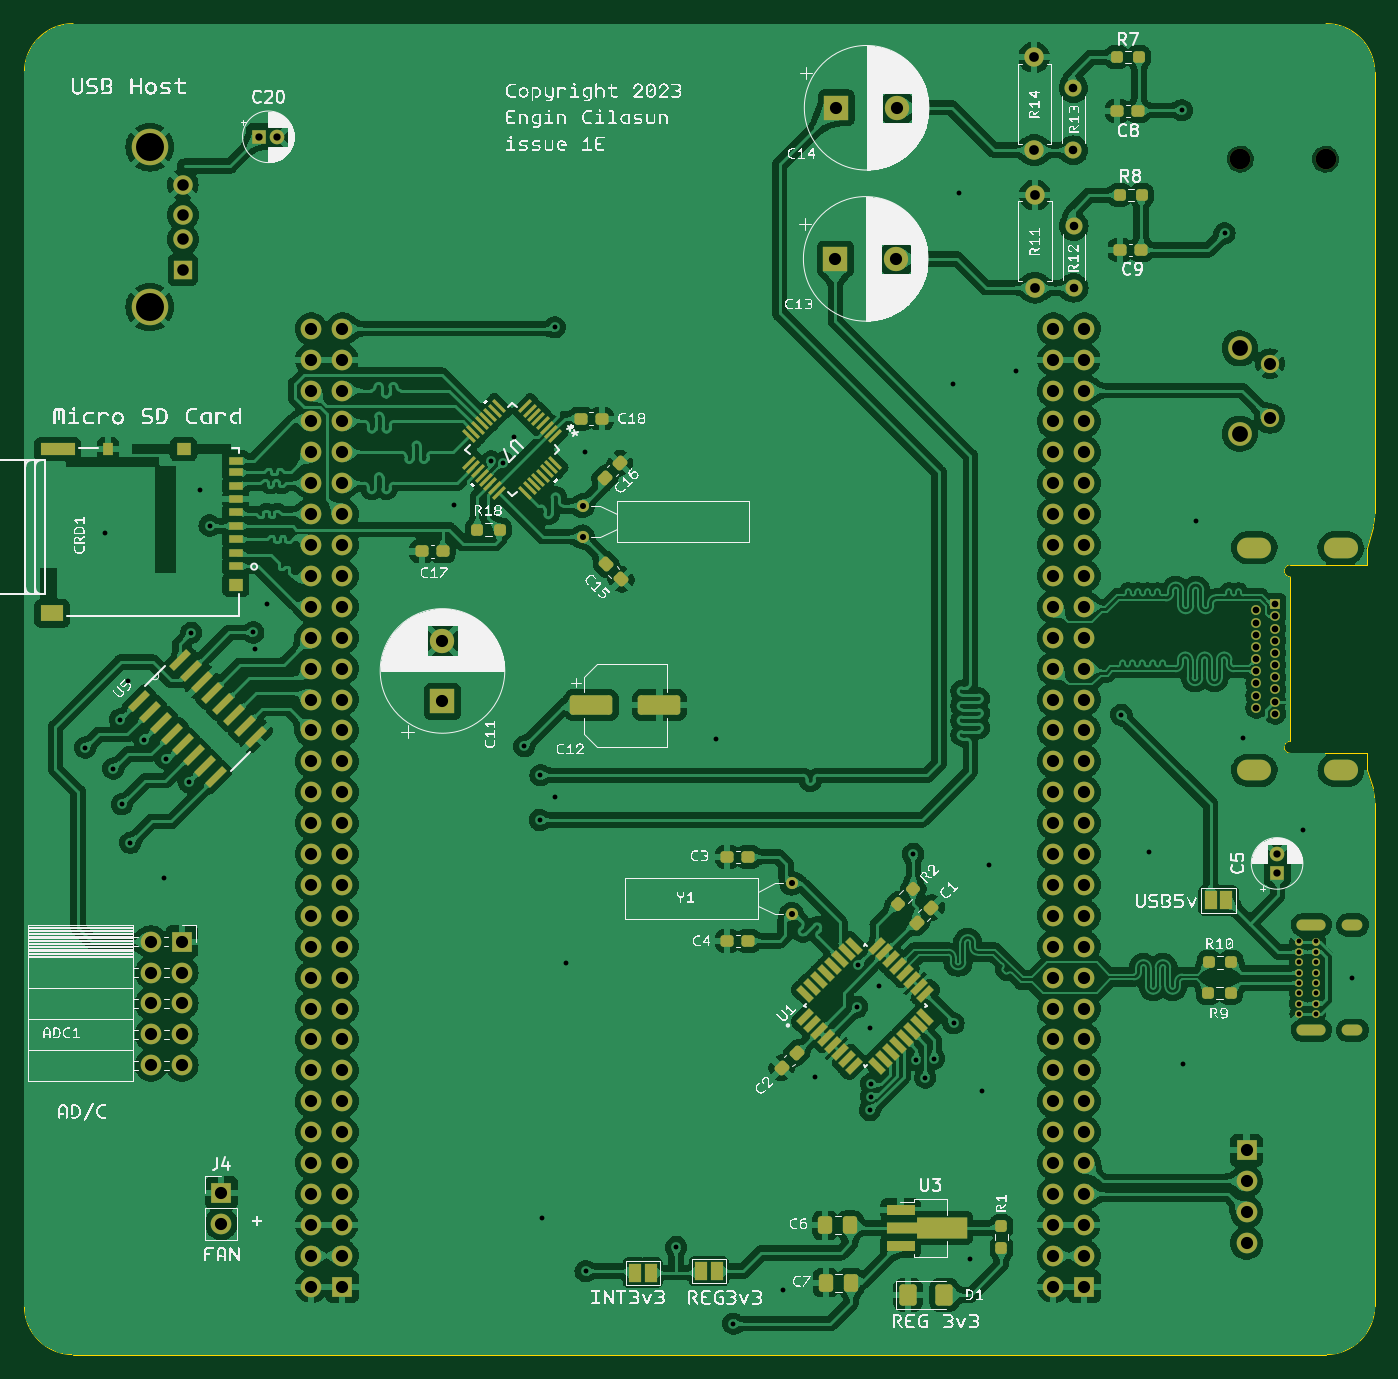
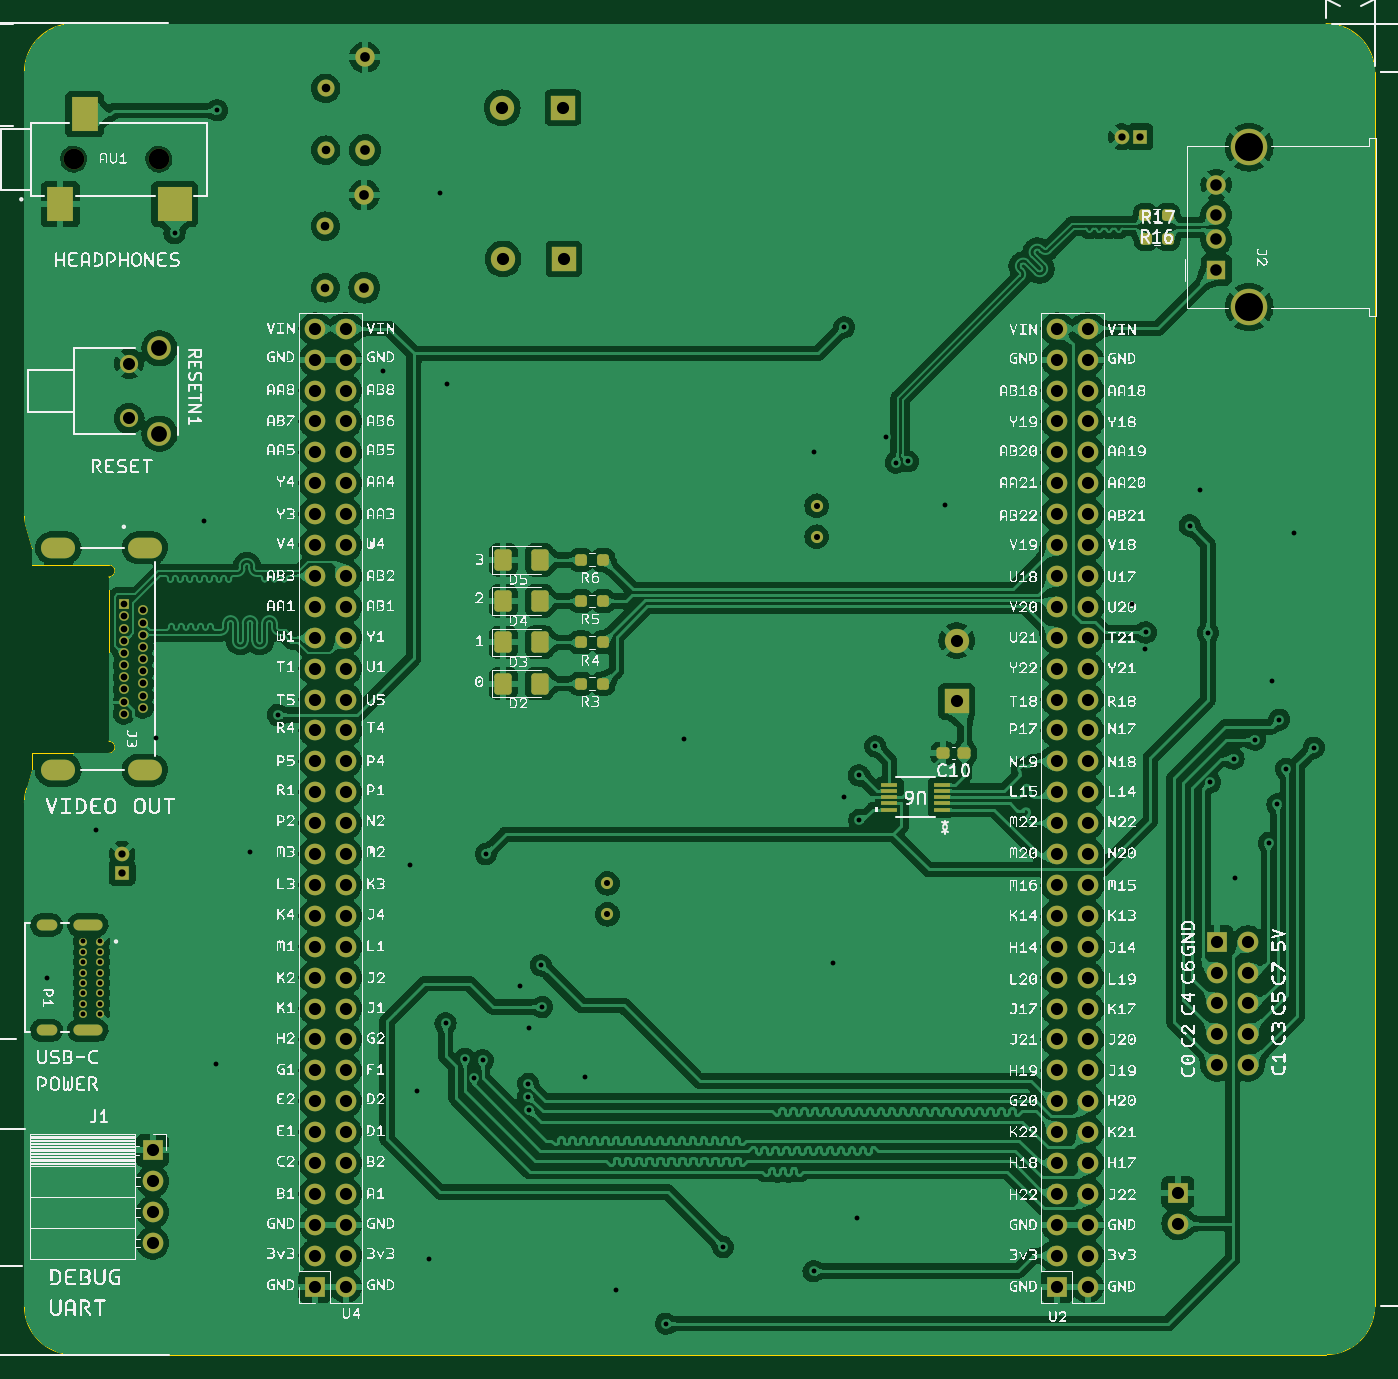
Circuit board: 11 layer files. Board 111.0 x 109.4 mm.
- bottom_copper: expansionboardA-B_Cu.gbr (468845 bytes)
- bottom_mask: expansionboardA-B_Mask.gbr (9156 bytes)
- paste: expansionboardA-B_Paste.gbr (2585 bytes)
- bottom_silk: expansionboardA-B_Silkscreen.gbr (1869544 bytes)
- outline: expansionboardA-Edge_Cuts.gbr (1771 bytes)
- top_copper: expansionboardA-F_Cu.gbr (656549 bytes)
- top_mask: expansionboardA-F_Mask.gbr (14126 bytes)
- paste: expansionboardA-F_Paste.gbr (7295 bytes)
- top_silk: expansionboardA-F_Silkscreen.gbr (686175 bytes)
- drill: expansionboardA-NPTH.drl (430 bytes)
- drill: expansionboardA-PTH.drl (5035 bytes)

=== bottom_copper: expansionboardA-B_Cu.gbr (468845 bytes, source omitted) ===
=== bottom_mask: expansionboardA-B_Mask.gbr (9156 bytes, source omitted) ===
=== paste: expansionboardA-B_Paste.gbr (2585 bytes, source withheld) ===
=== bottom_silk: expansionboardA-B_Silkscreen.gbr (1869544 bytes, source omitted) ===
=== outline: expansionboardA-Edge_Cuts.gbr ===
%TF.GenerationSoftware,KiCad,Pcbnew,7.0.2-6a45011f42~172~ubuntu22.10.1*%
%TF.CreationDate,2023-05-06T18:08:38-07:00*%
%TF.ProjectId,expansionboardA,65787061-6e73-4696-9f6e-626f61726441,3*%
%TF.SameCoordinates,Original*%
%TF.FileFunction,Profile,NP*%
%FSLAX46Y46*%
G04 Gerber Fmt 4.6, Leading zero omitted, Abs format (unit mm)*
G04 Created by KiCad (PCBNEW 7.0.2-6a45011f42~172~ubuntu22.10.1) date 2023-05-06 18:08:38*
%MOMM*%
%LPD*%
G01*
G04 APERTURE LIST*
%TA.AperFunction,Profile*%
%ADD10C,0.010000*%
%TD*%
G04 APERTURE END LIST*
D10*
X133095986Y-82147115D02*
G75*
G03*
X132912359Y-80949034I-4000186J15D01*
G01*
X26098000Y-127508000D02*
X129096000Y-127508000D01*
X133096000Y-22100000D02*
G75*
G03*
X129096000Y-18100000I-4000000J0D01*
G01*
X133096000Y-123508000D02*
X133096000Y-82147115D01*
X22098000Y-123508000D02*
G75*
G03*
X26098000Y-127508000I4000000J0D01*
G01*
X26098000Y-18100000D02*
G75*
G03*
X22098000Y-22100000I0J-4000000D01*
G01*
X132942182Y-59466540D02*
G75*
G03*
X133096000Y-58367925I-3846582J1098640D01*
G01*
X129096000Y-127508000D02*
G75*
G03*
X133096000Y-123508000I0J4000000D01*
G01*
X129096000Y-18100000D02*
X26098000Y-18100000D01*
X22098000Y-22100000D02*
X22098000Y-123508000D01*
X133096000Y-58367925D02*
X133096000Y-22100000D01*
X132452000Y-61182600D02*
X132942173Y-59466537D01*
X132912360Y-80949034D02*
X132452000Y-79482600D01*
%TO.C,J3*%
X132452000Y-62582600D02*
X132452000Y-61182600D01*
X132452000Y-62582600D02*
X126152000Y-62582600D01*
X126152000Y-63582600D02*
X126152000Y-77082600D01*
X132452000Y-78082600D02*
X132452000Y-79482600D01*
X126152000Y-78082600D02*
X132452000Y-78082600D01*
X126152000Y-62582600D02*
G75*
G03*
X126152000Y-63582600I0J-500000D01*
G01*
X126152000Y-77082600D02*
G75*
G03*
X126152000Y-78082600I0J-500000D01*
G01*
%TD*%
M02*

=== top_copper: expansionboardA-F_Cu.gbr (656549 bytes, source omitted) ===
=== top_mask: expansionboardA-F_Mask.gbr (14126 bytes, source omitted) ===
=== paste: expansionboardA-F_Paste.gbr (7295 bytes, source omitted) ===
=== top_silk: expansionboardA-F_Silkscreen.gbr (686175 bytes, source omitted) ===
=== drill: expansionboardA-NPTH.drl ===
M48
; DRILL file {KiCad 7.0.2-6a45011f42~172~ubuntu22.10.1} date Sat 06 May 2023 06:08:33 PM PDT
; FORMAT={-:-/ absolute / inch / decimal}
; #@! TF.CreationDate,2023-05-06T18:08:33-07:00
; #@! TF.GenerationSoftware,Kicad,Pcbnew,7.0.2-6a45011f42~172~ubuntu22.10.1
; #@! TF.FileFunction,NonPlated,1,2,NPTH
FMAT,2
INCH
; #@! TA.AperFunction,NonPlated,NPTH,ComponentDrill
T1C0.0669
%
G90
G05
T1
X4.8051Y-1.1513
X5.0807Y-1.1513
T0
M30

=== drill: expansionboardA-PTH.drl (5035 bytes, source omitted) ===
